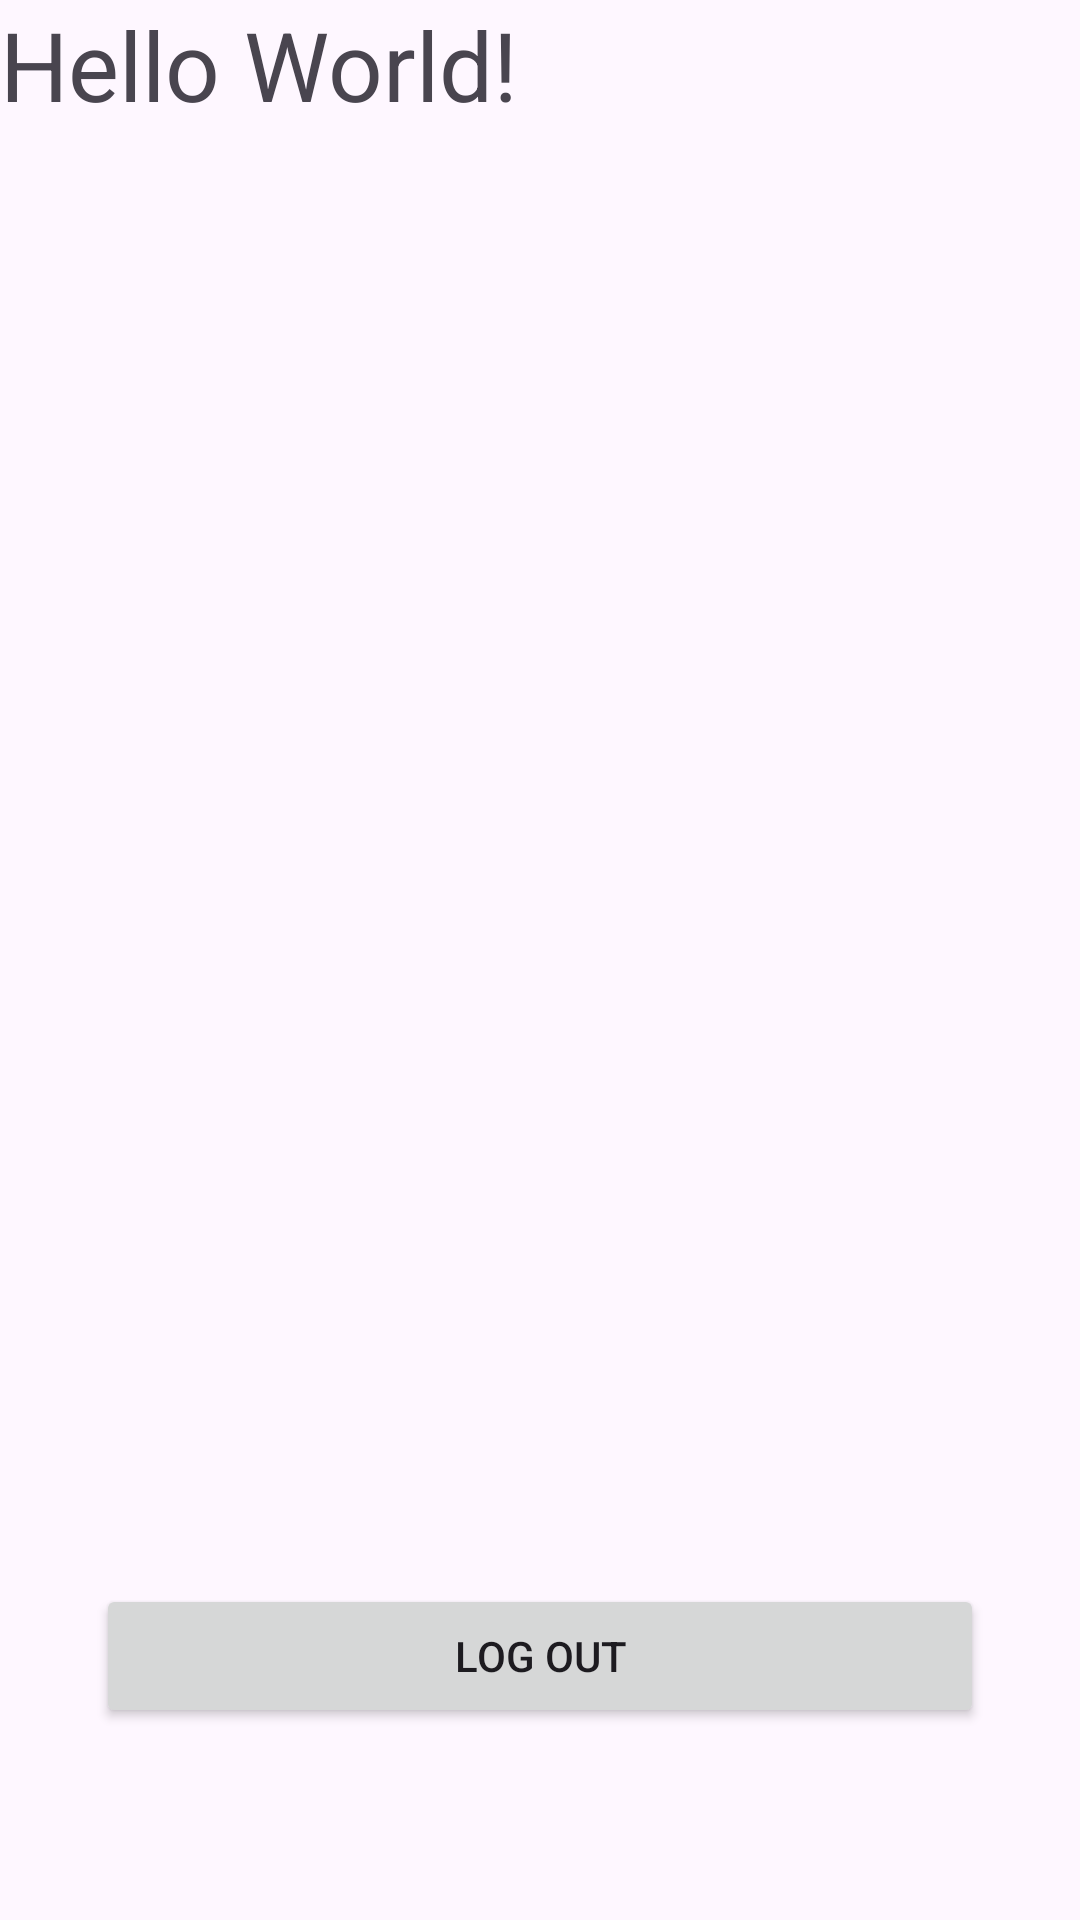

Layout XML and referenced resources for this Android screen:
<!-- AndroidManifest.xml: application theme Theme.ClassHub -->
<!-- res/layout/activity_main.xml -->
<?xml version="1.0" encoding="utf-8"?>
<androidx.constraintlayout.widget.ConstraintLayout xmlns:android="http://schemas.android.com/apk/res/android"
    xmlns:app="http://schemas.android.com/apk/res-auto"
    xmlns:tools="http://schemas.android.com/tools"
    android:layout_width="match_parent"
    android:layout_height="match_parent"
    tools:context=".MainActivity">

    <TextView
        android:id="@+id/txt"
        android:layout_width="match_parent"
        android:layout_height="wrap_content"
        android:text="Hello World!"
        android:textSize="32dp"
        app:layout_constraintStart_toStartOf="parent"
        app:layout_constraintTop_toTopOf="parent" />

    <Button
        android:id="@+id/logOutBtn"
        android:layout_width="match_parent"
        android:layout_height="48dp"
        android:layout_marginStart="32dp"
        android:layout_marginEnd="32dp"
        android:layout_marginBottom="64dp"
        android:text="Log Out"
        app:layout_constraintBottom_toBottomOf="parent"
        app:layout_constraintEnd_toEndOf="parent"
        app:layout_constraintStart_toStartOf="parent" />

</androidx.constraintlayout.widget.ConstraintLayout>
<!-- resources referenced by this layout -->
<resources>
  <style name="Theme.ClassHub" parent="Base.Theme.ClassHub" />
  <style name="Base.Theme.ClassHub" parent="Theme.Material3.DayNight.NoActionBar">
          
          
      </style>
</resources>
